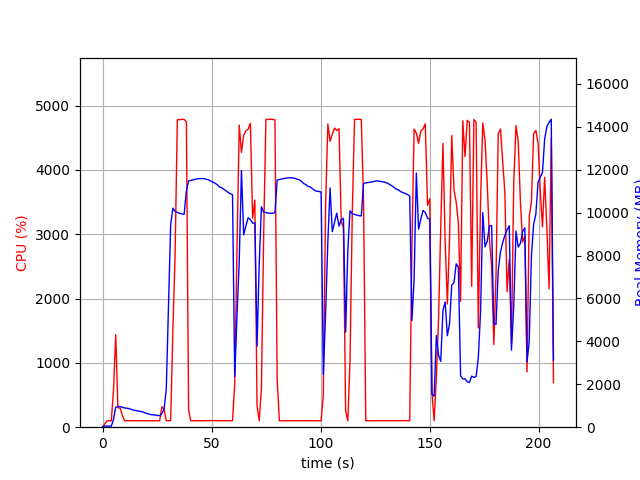

Data behind this chart, as committed beside it:
elapsed_time, nproc, cpu, mem_real, mem_virtual
3.910064697265625e-05, 1, 0.0, 8.926, 1279
1.006, 1, 48.7, 52.7, 654.3
2.013, 1, 99.3, 52.7, 654.3
3.021, 1, 100.2, 52.7, 654.3
4.028, 1, 99.3, 52.7, 654.3
5.035, 1, 585.5, 368.5, 4358
6.046, 1, 1439, 929.6, 4933
7.054, 1, 300.7, 967.2, 5013
8.061, 1, 298.8, 962.2, 5013
9.069, 1, 188.5, 926.8, 5013
10.08, 1, 101.2, 896.6, 5013
11.08, 1, 101.2, 885.9, 5013
12.09, 1, 101.3, 866.8, 5013
13.1, 1, 101.4, 831.9, 5013
14.1, 1, 101.3, 797.6, 5013
15.11, 1, 101.3, 776.2, 5013
16.12, 1, 100.3, 759.9, 5013
17.13, 1, 100.2, 739.6, 5013
18.13, 1, 101.1, 720.4, 5013
19.14, 1, 101.1, 685.4, 5013
20.15, 1, 102.1, 641.3, 5013
21.16, 1, 101.0, 620.9, 5013
22.17, 1, 100.1, 584.1, 5013
23.18, 1, 101.2, 575.7, 5013
24.19, 1, 101.1, 566.8, 5013
25.2, 1, 100.1, 545.1, 5013
26.21, 1, 99.1, 543.5, 5013
27.22, 1, 317.1, 632.3, 5069
28.23, 1, 279.1, 839.3, 6887
29.23, 1, 102.2, 1772, 36155
30.24, 1, 100.3, 5596, 36155
31.25, 1, 101.2, 9435, 36155
32.26, 1, 1493, 10206, 36155
33.26, 1, 2659, 10056, 36155
34.31, 1, 4782, 10009, 36155
35.35, 1, 4782, 9967, 36155
36.39, 1, 4787, 9937, 36155
37.43, 1, 4788, 9920, 36155
38.46, 1, 4750, 11016, 37074
39.47, 1, 267.6, 11477, 37598
40.48, 1, 99.2, 11503, 37598
41.49, 1, 101.3, 11531, 37598
42.49, 1, 100.2, 11551, 37598
43.5, 1, 100.2, 11576, 37598
44.51, 1, 101.3, 11585, 37598
45.52, 1, 100.2, 11582, 37598
46.52, 1, 101.3, 11589, 37598
47.53, 1, 101.2, 11554, 37598
48.54, 1, 102.3, 11534, 37598
49.54, 1, 102.3, 11472, 37598
50.55, 1, 101.2, 11427, 37598
51.56, 1, 102.3, 11372, 37598
52.57, 1, 100.3, 11309, 37598
53.57, 1, 103.2, 11195, 37598
54.58, 1, 100.3, 11165, 37598
55.59, 1, 101.1, 11089, 37598
56.6, 1, 101.1, 11023, 37598
57.61, 1, 102.1, 10945, 37598
58.62, 1, 100.1, 10884, 37598
59.62, 1, 102.1, 10834, 37598
... 145 more rows
